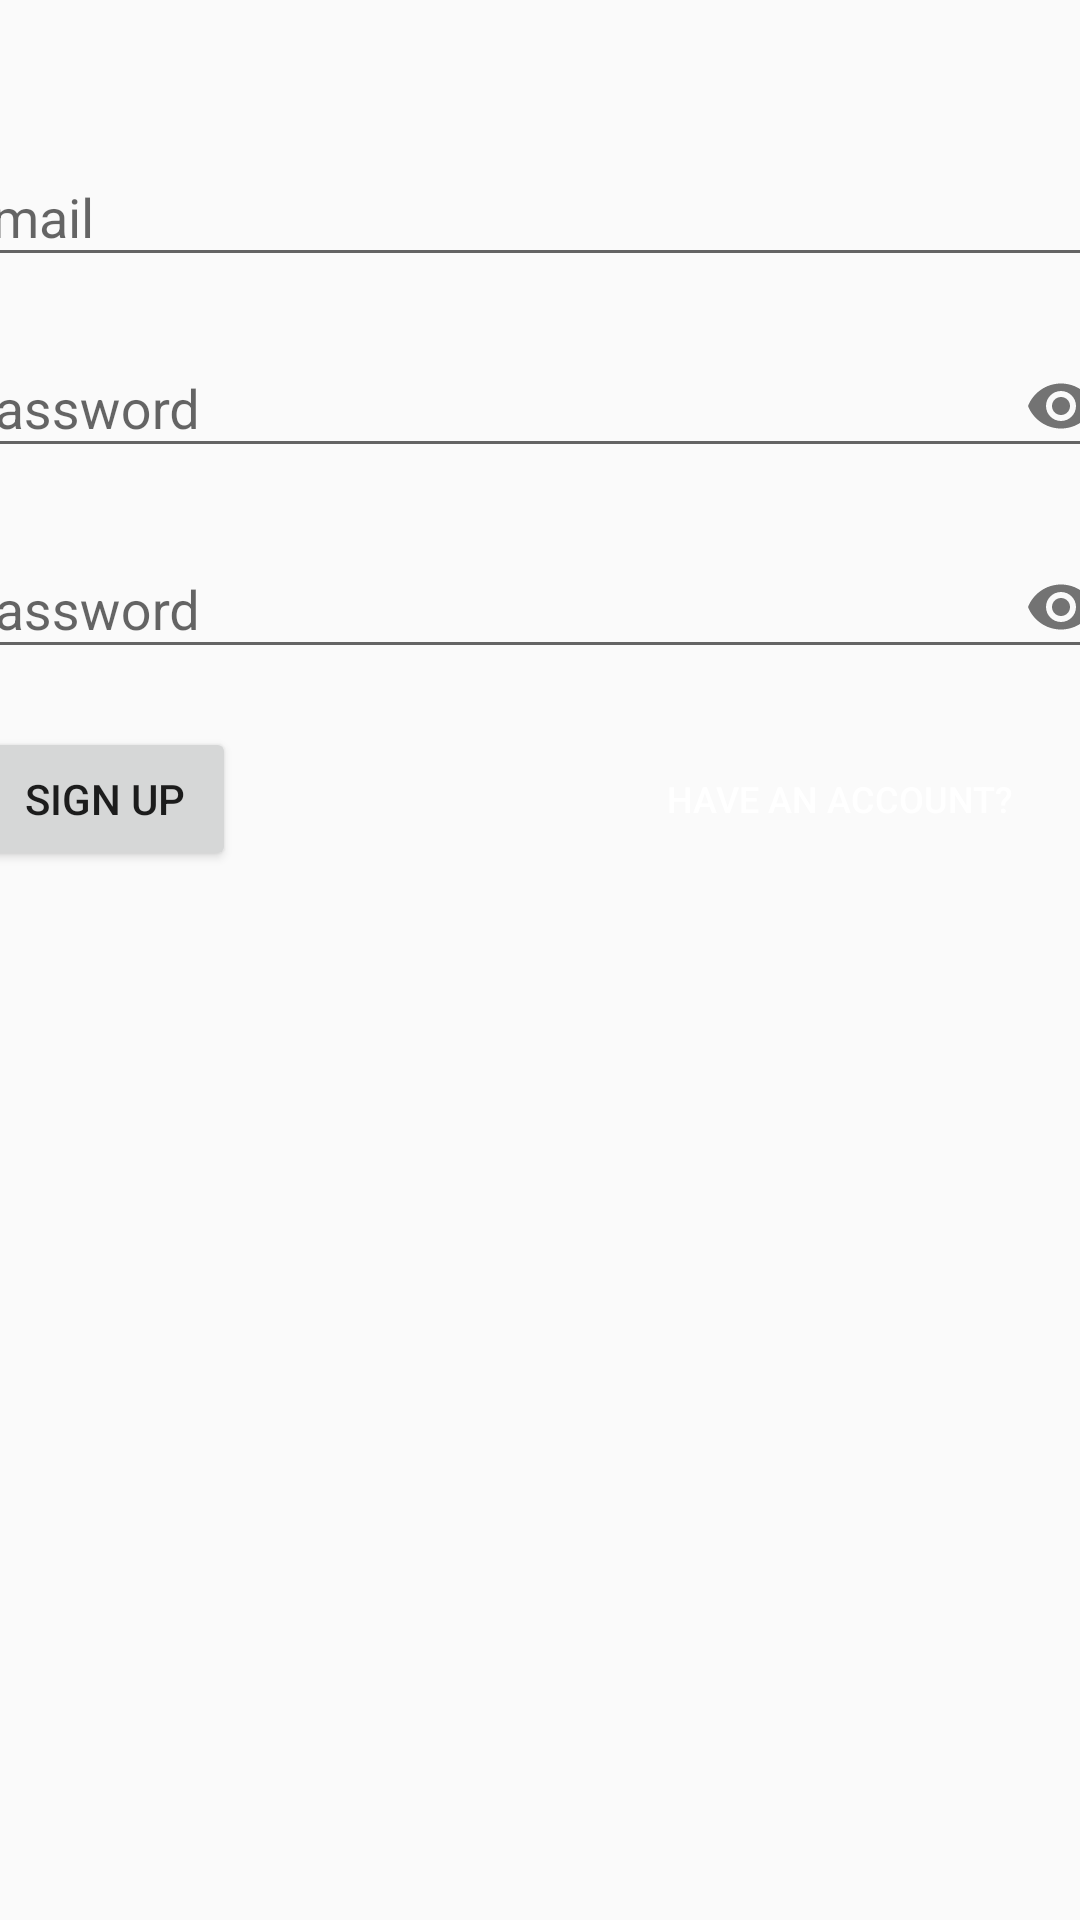

The Android layout XML behind this screen, and the referenced resources:
<!-- AndroidManifest.xml: application theme AppTheme -->
<!-- res/layout/content_sign_up.xml -->
<?xml version="1.0" encoding="utf-8"?>
<androidx.constraintlayout.widget.ConstraintLayout
        xmlns:android="http://schemas.android.com/apk/res/android"
        xmlns:app="http://schemas.android.com/apk/res-auto"
        xmlns:tools="http://schemas.android.com/tools"
        android:layout_height="match_parent"
        android:layout_width="match_parent"
        app:layout_behavior="@string/appbar_scrolling_view_behavior"
        tools:showIn="@layout/activity_sign_up"
        tools:context=".SignUp">

    <com.google.android.material.textfield.TextInputLayout
            android:layout_width="395dp"
            android:layout_marginTop="40dp"
            android:layout_marginStart="8dp"
            android:id="@+id/textInputLayout2"
            android:layout_height="wrap_content"
            app:layout_constraintTop_toTopOf="parent"
            app:layout_constraintEnd_toEndOf="parent"
            app:layout_constraintStart_toStartOf="parent"
            android:layout_marginEnd="8dp">

        <com.google.android.material.textfield.TextInputEditText
                android:id="@+id/email"
                android:hint="@string/email"
                android:inputType="textEmailAddress"
                android:layout_width="match_parent"
                android:layout_height="wrap_content"/>
    </com.google.android.material.textfield.TextInputLayout>

    <com.google.android.material.textfield.TextInputLayout
            android:layout_width="0dp"
            android:layout_height="wrap_content"
            app:layout_constraintStart_toStartOf="@+id/textInputLayout2"
            app:layout_constraintEnd_toEndOf="@+id/textInputLayout2"
            android:id="@+id/password"
            app:passwordToggleEnabled="true"
            android:layout_marginTop="8dp"
            app:layout_constraintTop_toBottomOf="@+id/textInputLayout2">

        <com.google.android.material.textfield.TextInputEditText
                android:id="@+id/pwd"
                android:inputType="textPassword"
                android:layout_width="match_parent"
                android:layout_height="wrap_content"
                android:hint="@string/password"/>
    </com.google.android.material.textfield.TextInputLayout>
    <com.google.android.material.textfield.TextInputLayout
            android:layout_width="0dp"
            android:layout_height="wrap_content"
            app:layout_constraintStart_toStartOf="@+id/password"
            app:layout_constraintEnd_toEndOf="@+id/password"
            android:id="@+id/pwdRepeatCon"
            app:passwordToggleEnabled="true"
            android:layout_marginTop="8dp"
            app:layout_constraintTop_toBottomOf="@+id/password">

        <com.google.android.material.textfield.TextInputEditText
                android:id="@+id/pwdRepeat"
                android:inputType="textPassword"
                android:layout_width="match_parent"
                android:layout_height="wrap_content"
                android:hint="@string/password"/>
    </com.google.android.material.textfield.TextInputLayout>

    <Button

            android:text="@string/sign_up"
            android:layout_marginStart="8dp"
            android:layout_marginTop="16dp"
            android:layout_width="wrap_content"
            android:layout_height="wrap_content"
            app:layout_constraintStart_toStartOf="@+id/pwdRepeatCon"
            app:layout_constraintTop_toBottomOf="@+id/pwdRepeatCon"
            android:id="@+id/signUp"/>

    <Button
            android:textSize="12sp"
            android:paddingEnd="6dp"
            android:paddingStart="6dp"
            android:layout_height="24dp"
            android:id="@+id/haveAccount"
            android:layout_marginEnd="16dp"
            android:layout_width="wrap_content"
            android:textColor="@color/textAccent"
            android:text="@string/have_an_account"
            android:background="@drawable/btn_small"
            app:layout_constraintEnd_toEndOf="parent"
            app:layout_constraintTop_toTopOf="@+id/signUp"
            app:layout_constraintBottom_toBottomOf="@+id/signUp"/>


</androidx.constraintlayout.widget.ConstraintLayout>
<!-- res/layout/activity_sign_up.xml (included above) -->
<?xml version="1.0" encoding="utf-8"?>
<androidx.coordinatorlayout.widget.CoordinatorLayout
        xmlns:android="http://schemas.android.com/apk/res/android"
        xmlns:app="http://schemas.android.com/apk/res-auto"
        xmlns:tools="http://schemas.android.com/tools"
        android:layout_width="match_parent"
        android:layout_height="match_parent"
        tools:context=".SignUp">

    <com.google.android.material.appbar.AppBarLayout
            android:layout_height="wrap_content"
            android:layout_width="match_parent"
            android:theme="@style/AppTheme.AppBarOverlay">

        <androidx.appcompat.widget.Toolbar
                android:id="@+id/toolbar"
                android:layout_width="match_parent"
                android:layout_height="?attr/actionBarSize"
                android:background="?attr/colorPrimary"
                app:popupTheme="@style/AppTheme.PopupOverlay"/>

    </com.google.android.material.appbar.AppBarLayout>

    <include layout="@layout/content_sign_up"/>

</androidx.coordinatorlayout.widget.CoordinatorLayout>
<!-- resources referenced by this layout -->
<resources>
  <color name="textAccent">#ffffff</color>
  <string name="email">Email</string>
  <string name="have_an_account">Have an account?</string>
  <string name="password">Password</string>
  <string name="sign_up">Sign Up</string>
  <style name="AppTheme.AppBarOverlay" parent="ThemeOverlay.AppCompat.Dark.ActionBar" />
  <style name="AppTheme.PopupOverlay" parent="ThemeOverlay.AppCompat.Light" />
  <style name="AppTheme" parent="Theme.AppCompat.Light.DarkActionBar">
          
          <item name="colorPrimary">@color/colorPrimary</item>
          <item name="colorPrimaryDark">@color/colorPrimaryDark</item>
          <item name="colorAccent">@color/colorAccent</item>
      </style>
  <color name="colorPrimary">#008577</color>
  <color name="colorPrimaryDark">#00574B</color>
  <color name="colorAccent">#D81B60</color>
</resources>
